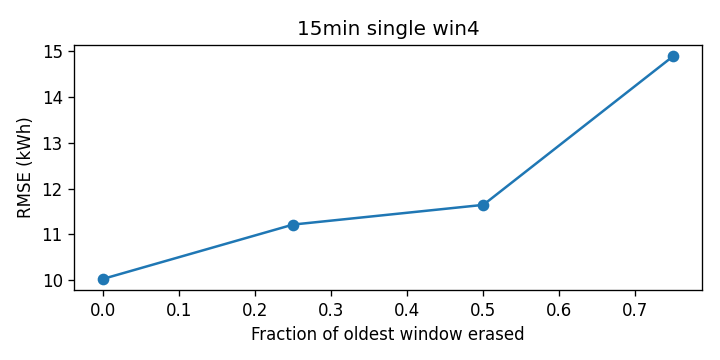

Source data for this figure (header and first rows):
cutoff, rmse_kwh
0.0, 10.03
0.25, 11.22
0.5, 11.64
0.75, 14.9
